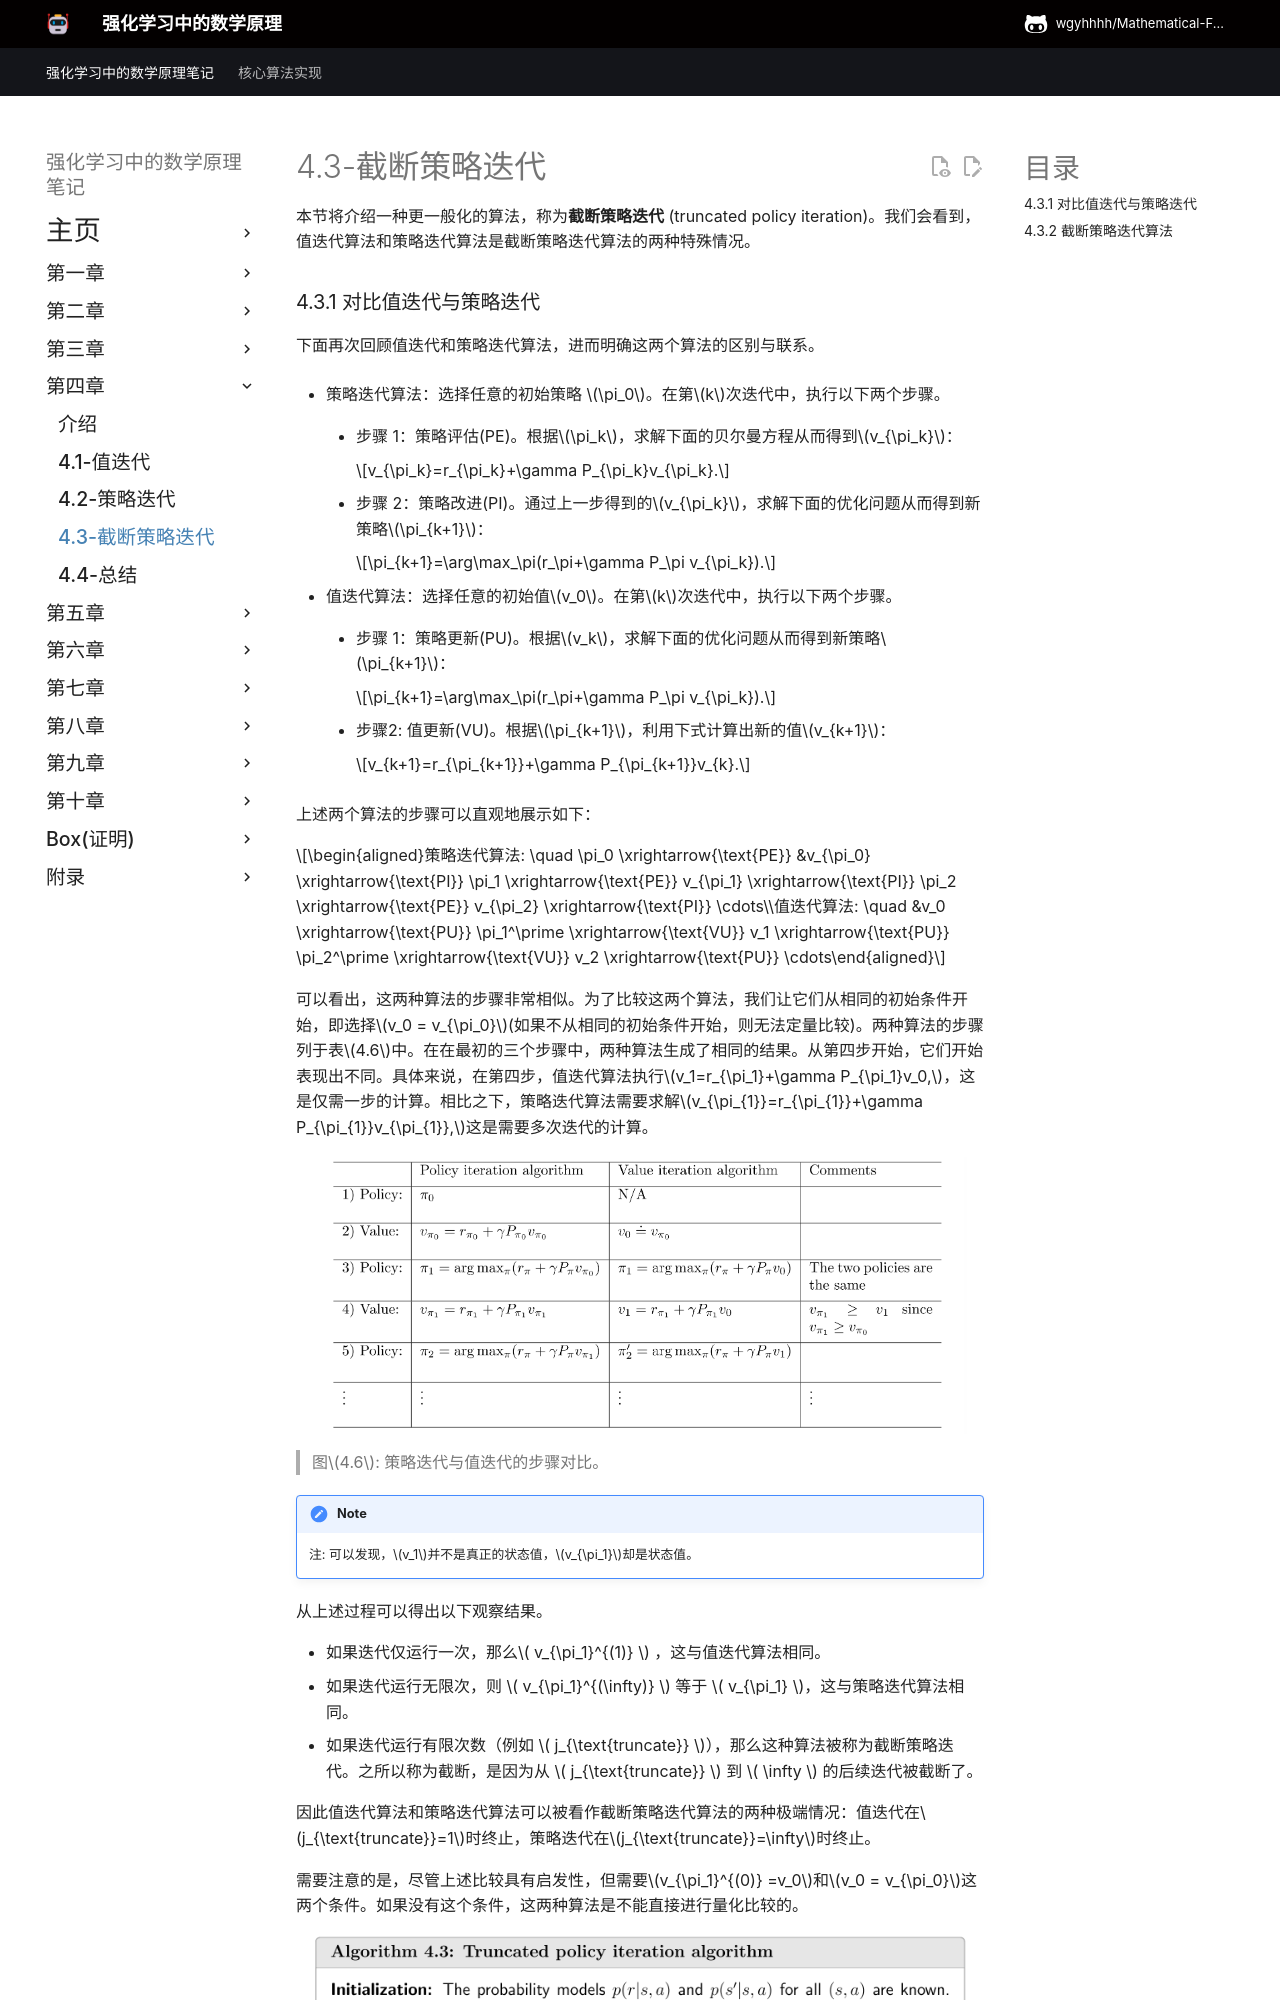

repository: wgyhhhh/Mathematical-Foundations-of-Reinforcement-Learning-Notes · page: Chapter-4/4-3/index.html · generator: mkdocs

## 4.3 截断策略迭代

接下来，我们介绍一种更通用的算法，称为截断策略迭代。我们会看到，值迭代算法和策略迭代算法是截断策略迭代算法的两种特殊情况。

### 4.3.1 比较值迭代与策略迭代

首先，我们通过列出以下步骤来比较值迭代和策略迭代算法。

- 策略迭代：选择任意一个的初始策略 $\pi_0$。在第$k$次迭代中，执行以下两个步骤。
    - 步骤 1：策略评估(PE)。给定$\pi_k$，求解$v_{\pi_k}$，满足
  
        $$v_{\pi_k}=r_{\pi_k}+\gamma P_{\pi_k}v_{\pi_k}.$$

    - 步骤 2：策略改进(PI)。给定$v_{\pi_k}$，从以下公式求解$\pi_{k+1}$：
  
        $$\pi_{k+1}=\arg\max_\pi(r_\pi+\gamma P_\pi v_{\pi_k}).$$

- 值迭代：选择任意一个的初始值$v_0$。在第$k$次迭代中，执行以下两个步骤。
    - 步骤 1：策略更新(PU)。给定$v_k$，从以下公式求解$\pi_{k+1}$：
  
        $$\pi_{k+1}=\arg\max_\pi(r_\pi+\gamma P_\pi v_{\pi_k}).$$

    - 步骤2: 值更新(VU)。给定$\pi_{k+1}$，从以下式子中求解$v_{k+1}$：
  
        $$v_{k+1}=r_{\pi_{k+1}}+\gamma P_{\pi_{k+1}}v_{k}.$$

上述两个算法的步骤可以表示为:

$$\begin{aligned}\text{Policy iteration:} \quad \pi_0 \xrightarrow{\text{PE}} &v_{\pi_0} \xrightarrow{\text{PI}} \pi_1 \xrightarrow{\text{PE}} v_{\pi_1} \xrightarrow{\text{PI}} \pi_2 \xrightarrow{\text{PE}} v_{\pi_2} \xrightarrow{\text{PI}} \cdots\\\text{Value iteration:} \quad &v_0 \xrightarrow{\text{PU}} \pi_1^\prime \xrightarrow{\text{VU}} v_1 \xrightarrow{\text{PU}} \pi_2^\prime \xrightarrow{\text{VU}} v_2 \xrightarrow{\text{PU}} \cdots\end{aligned}$$

可以看出，这两种算法的步骤非常相似。

 ![](../img/04/13.png)

 > 图$4.6$: 策略迭代与值迭代的实现步骤比较。

我们更仔细地考察它们的价值步骤，以了解这两种算法之间的差异。特别地，让两种算法都从相同的初始条件开始：$v_0 = v_{\pi_0}$。两种算法的步骤列于表$4.6$中。在最初的三个步骤中，由于$v_0=v_{\pi_0}$，两种算法生成了相同的结果。它们在第四步变得有所不同。在第四步中，值迭代算法执行$v_1=r_{\pi_1}+\gamma P_{\pi_1}v_0,$，这是一个一步计算；而策略迭代算法求解$v_{\pi_{1}}=r_{\pi_{1}}+\gamma P_{\pi_{1}}v_{\pi_{1}},$，则需要进行无限次迭代。如果我们显式写出第四步中求解$v_{\pi_1}=r_{\pi_1}+\gamma P_{\pi_1}v_{\pi_1}$的迭代过程，一切就会变得清晰。通过令$v_{\pi_1}^{(0)}=v_0$，我们有
